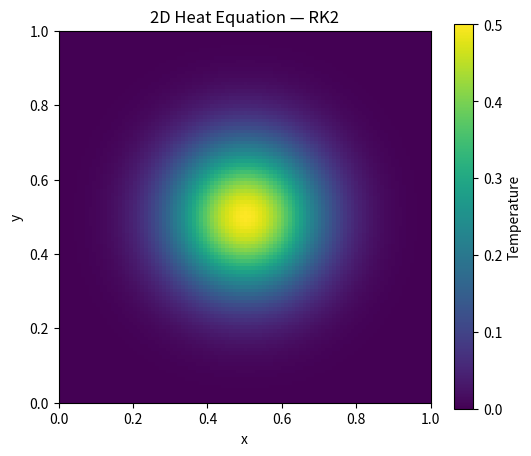

Here is the Python script that generated this plot:
'''
Aquí tienes dos programas completos en Python para resolver la ecuación de calor en 2D usando:

✅ Runge–Kutta de 2° orden (RK2 / Heun)
✅ Runge–Kutta de 4° orden (RK4)

Ambos usan diferencias finitas centrales en espacio y condiciones de frontera fijas (Dirichlet).
Incluyo documentación en cada parte del código y gráficas en 2D.

✅ Ecuación de Calor 2D

Resolviendo:

u_{t} = \alpha (u_{xx} + u_{yy})

en un dominio rectangular (x,y) \in [0,L] x [0,L].
'''
import numpy as np
import matplotlib.pyplot as plt

# ================================================================
# 2D Heat Equation using RK2 (Heun)
# u_t = α ( u_xx + u_yy )
# ================================================================

def laplacian(u, dx, dy):
    """Compute 2D Laplacian using central differences."""
    return (
        (u[2:, 1:-1] - 2 * u[1:-1, 1:-1] + u[:-2, 1:-1]) / dx**2 +
        (u[1:-1, 2:] - 2 * u[1:-1, 1:-1] + u[1:-1, :-2]) / dy**2
    )

def rk2_heat(u, alpha, dx, dy, dt):
    """Runge–Kutta 2 (Heun) time step."""
    Lu = laplacian(u, dx, dy)
    u_pred = u.copy()
    u_pred[1:-1, 1:-1] += dt * alpha * Lu

    Lu_pred = laplacian(u_pred, dx, dy)
    u[1:-1, 1:-1] += dt * 0.5 * alpha * (Lu + Lu_pred)
    return u

# ---------------------
# Grid parameters
# ---------------------
Lx, Ly = 1.0, 1.0
Nx, Ny = 101, 101
dx, dy = Lx/(Nx-1), Ly/(Ny-1)
alpha = 0.01
dt = 0.25 * min(dx, dy)**2 / alpha   # Stability condition
steps = 200

# ---------------------
# Initial Condition
# ---------------------
u = np.zeros((Nx, Ny))
# Gaussian hot spot in center
x = np.linspace(0, Lx, Nx)
y = np.linspace(0, Ly, Ny)
X, Y = np.meshgrid(x, y, indexing='ij')
u = np.exp(-50 * ((X-0.5)**2 + (Y-0.5)**2))

# ---------------------
# Time integration
# ---------------------
for n in range(steps):
    u = rk2_heat(u, alpha, dx, dy, dt)

# ---------------------
# Plot final result
# ---------------------
plt.figure(figsize=(6,5))
plt.imshow(u.T, origin='lower', extent=[0, Lx, 0, Ly])
plt.colorbar(label='Temperature')
plt.title("2D Heat Equation — RK2")
plt.xlabel("x")
plt.ylabel("y")
plt.show()
